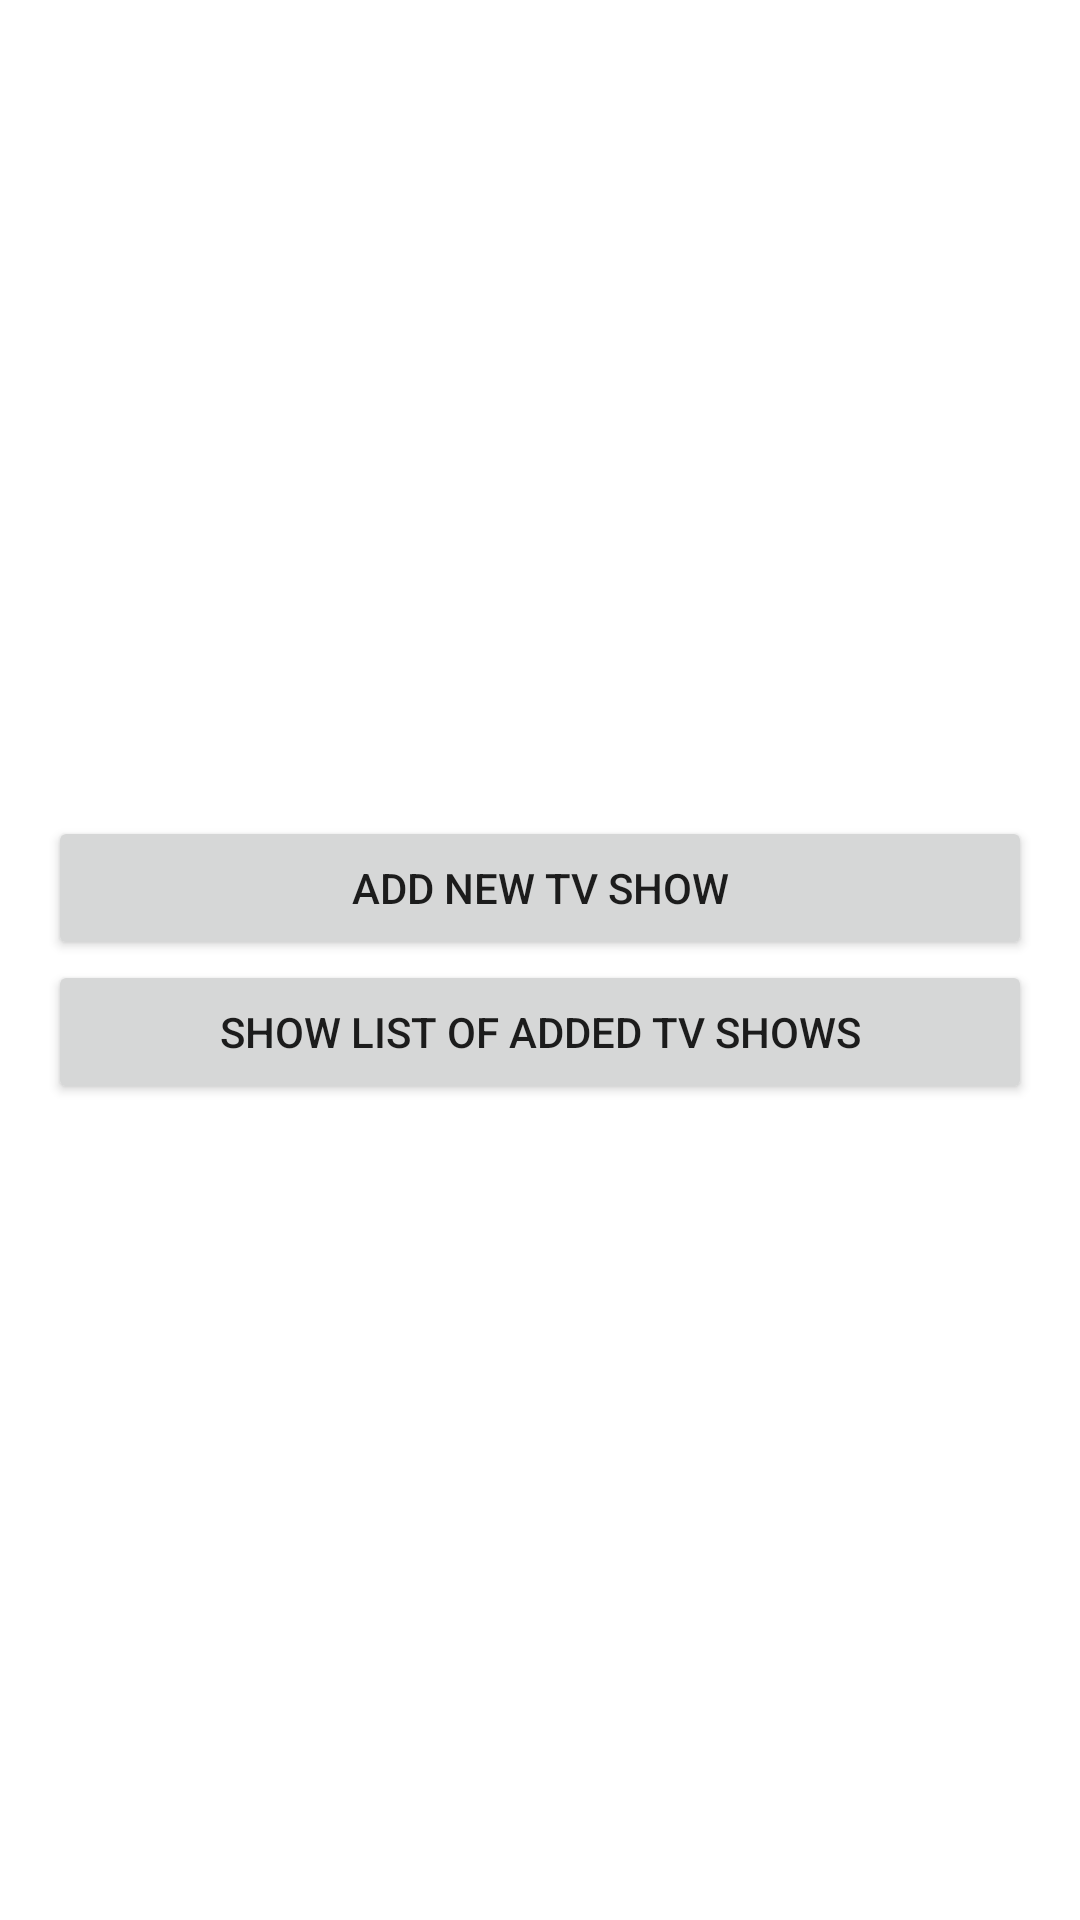

This screen was rendered from an Android layout file. Write that file and the resources it references.
<!-- AndroidManifest.xml: application theme Theme.TvManager -->
<!-- res/layout/fragment_dashboard.xml -->
<?xml version="1.0" encoding="utf-8"?>
<androidx.appcompat.widget.LinearLayoutCompat xmlns:android="http://schemas.android.com/apk/res/android"
    xmlns:tools="http://schemas.android.com/tools"
    android:layout_width="match_parent"
    android:layout_height="match_parent"
    android:orientation="vertical"
    android:gravity="center_vertical"
    android:padding="16dp"
    tools:context=".ui.dashboard.DashboardFragment">

    <Button
        android:id="@+id/gotoAddShowFragment"
        android:layout_width="match_parent"
        android:layout_height="wrap_content"
        android:text="add new tv show" />

    <Button
        android:id="@+id/gotoShowListFragment"
        android:layout_width="match_parent"
        android:layout_height="wrap_content"
        android:text="show list of added tv shows" />

</androidx.appcompat.widget.LinearLayoutCompat>
<!-- resources referenced by this layout -->
<resources>
  <style name="Theme.TvManager" parent="Theme.MaterialComponents.DayNight.DarkActionBar">
          
          <item name="colorPrimary">@color/primaryColor</item>
          <item name="colorPrimaryVariant">@color/primaryDarkColor</item>
          <item name="colorOnPrimary">@color/primaryTextColor</item>
          
          <item name="colorSecondary">@color/secondaryColor</item>
          <item name="colorSecondaryVariant">@color/secondaryDarkColor</item>
          <item name="colorOnSecondary">@color/secondaryTextColor</item>
          
          <item name="android:statusBarColor" tools:targetApi="l">?attr/colorPrimaryVariant</item>
          
      </style>
  <color name="primaryColor">#33691e</color>
  <color name="primaryDarkColor">#003d00</color>
  <color name="primaryTextColor">#ffffff</color>
  <color name="secondaryColor">#757575</color>
  <color name="secondaryDarkColor">#494949</color>
  <color name="secondaryTextColor">#ffffff</color>
</resources>
